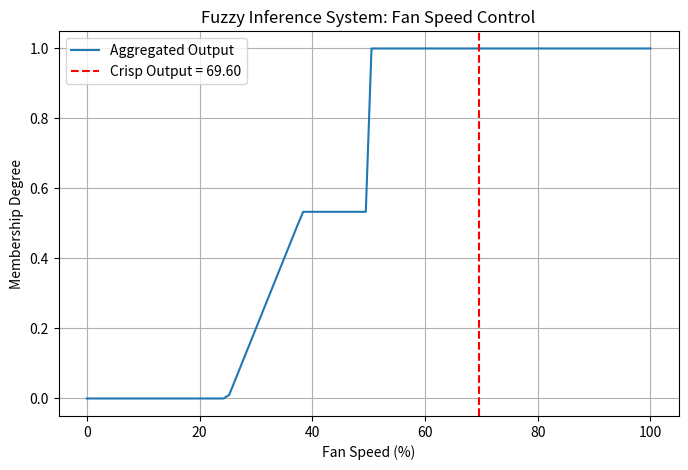

Python code for this plot:
import numpy as np
import matplotlib.pyplot as plt


# Triangular membership function
def triangular(x, a, b, c):
    if a == b:  # Left-shoulder
        return np.where(x <= b, 1, np.maximum((c - x) / (c - b), 0))
    elif b == c:  # Right-shoulder
        return np.where(x >= a, 1, np.maximum((x - a) / (b - a), 0))
    else:  # Normal triangular
        return np.maximum(np.minimum((x - a) / (b - a), (c - x) / (c - b)), 0)


# Fuzzification for temperature
def fuzzify_temperature(temp):
    low = triangular(temp, 0, 0, 25)
    medium = triangular(temp, 15, 30, 45)
    high = triangular(temp, 35, 50, 50)
    return {"low": low, "medium": medium, "high": high}


# Fuzzification for fan speed
def fuzzify_fan_speed(speed):
    slow = triangular(speed, 0, 0, 50)
    medium = triangular(speed, 25, 50, 75)
    fast = triangular(speed, 50, 100, 100)
    return {"slow": slow, "medium": medium, "fast": fast}


# Rule base
def apply_rules(temp_fuzzy):
    rules = {
        "slow": temp_fuzzy["low"],
        "medium": temp_fuzzy["medium"],
        "fast": temp_fuzzy["high"]
    }
    return rules


# Defuzzification (Centroid method)
def defuzzify(rules, resolution=100):
    x = np.linspace(0, 100, resolution)
    agg_membership = np.zeros_like(x)

    for label, strength in rules.items():
        mf = fuzzify_fan_speed(x)[label]
        agg_membership = np.fmax(agg_membership, np.fmin(strength, mf))

    if np.sum(agg_membership) == 0:
        return 0, x, agg_membership
    else:
        crisp_value = np.sum(x * agg_membership) / np.sum(agg_membership)
        return crisp_value, x, agg_membership


# Example usage
temperature = 37
temp_fuzzy = fuzzify_temperature(temperature)
rules = apply_rules(temp_fuzzy)
fan_speed, x, agg = defuzzify(rules)

# Results
print(f"Input Temperature: {temperature}°C")
print(f"Calculated Fan Speed: {fan_speed:.2f}%")


# Plotting
plt.figure(figsize=(8, 5))
plt.plot(x, agg, label="Aggregated Output")
plt.axvline(fan_speed, color="r", linestyle="--", label=f"Crisp Output = {fan_speed:.2f}")
plt.title("Fuzzy Inference System: Fan Speed Control")
plt.xlabel("Fan Speed (%)")
plt.ylabel("Membership Degree")
plt.legend()
plt.grid(True)
plt.show()
